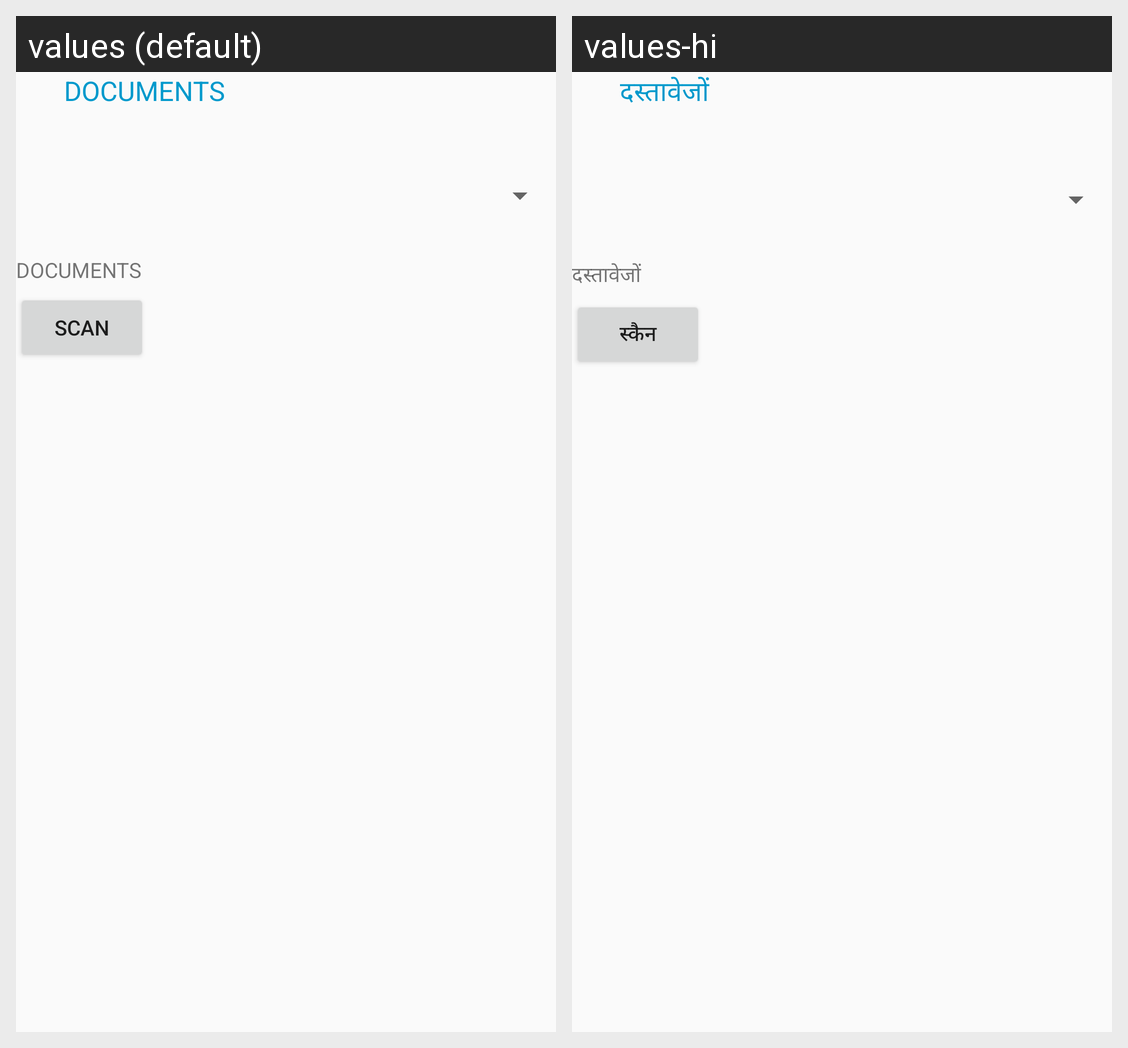

For this localized Android screen grid, give each drawn string resource with its value in every locale shown.
Android screen res/layout/rest_documents.xml rendered under 2 locales, left to right: values (default), values-hi. Device: Nexus 5 (rendered at 1080×1920; each locale shown at half size, 540×960, under a caption strip naming it); theme AppTheme.
Strings drawn on this screen, with the default value and each locale's value (text and hints the layout hard-codes, and strings that could not be matched under every locale, appear in the picture but are not listed):

documents
  values: DOCUMENTS
  values-hi: दस्तावेजों

scan
  values: Scan
  values-hi: स्कैन
